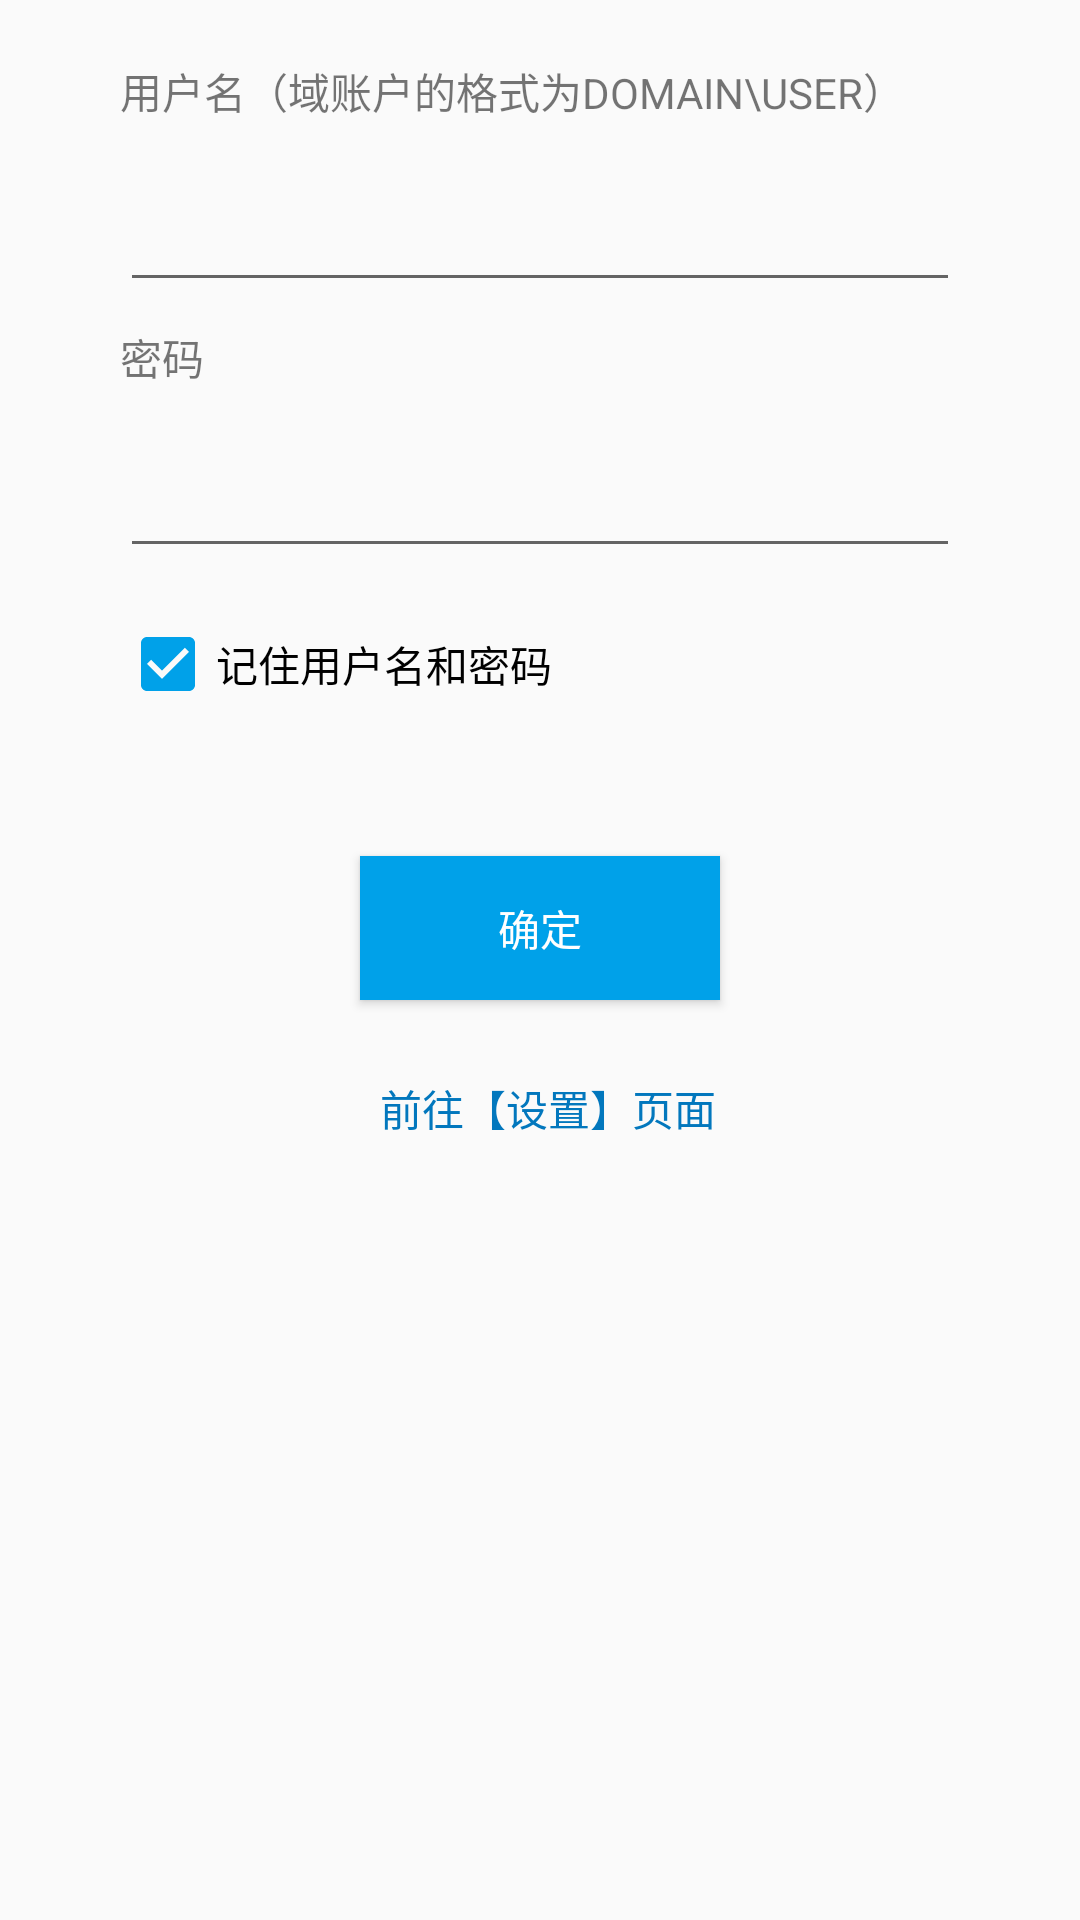

Layout XML and referenced resources for this Android screen:
<!-- AndroidManifest.xml: application theme AppTheme -->
<!-- res/layout/activity_http_auth.xml -->
<?xml version="1.0" encoding="utf-8"?>
<ScrollView xmlns:android="http://schemas.android.com/apk/res/android"
    xmlns:app="http://schemas.android.com/apk/res-auto"
    xmlns:tools="http://schemas.android.com/tools"
    android:layout_width="match_parent"
    android:layout_height="match_parent"
    android:layout_margin="2dp"
    android:overScrollMode="never"
    android:scrollbars="none">

    <androidx.constraintlayout.widget.ConstraintLayout
        android:layout_width="match_parent"
        android:layout_height="wrap_content"
        tools:context=".SettingActivity">

        <TextView
            android:id="@+id/textView"
            android:layout_width="280dp"
            android:layout_height="wrap_content"
            android:layout_marginStart="10dp"
            android:layout_marginTop="8dp"
            android:layout_marginEnd="10dp"
            android:labelFor="@id/txtPwd"
            android:text="@string/ui_button_password"
            android:textAlignment="viewStart"
            app:layout_constraintEnd_toEndOf="parent"
            app:layout_constraintStart_toStartOf="parent"
            app:layout_constraintTop_toBottomOf="@+id/txtUser" />

        <TextView
            android:id="@+id/textView2"
            android:layout_width="280dp"
            android:layout_height="wrap_content"
            android:layout_marginStart="10dp"
            android:layout_marginTop="20dp"
            android:layout_marginEnd="10dp"
            android:labelFor="@id/txtUser"
            android:text="@string/ui_button_user"
            android:textAlignment="viewStart"
            app:layout_constraintEnd_toEndOf="parent"
            app:layout_constraintStart_toStartOf="parent"
            app:layout_constraintTop_toTopOf="parent"
            tools:ignore="TextSizeCheck" />

        <EditText
            android:id="@+id/txtUser"
            android:layout_width="280dp"
            android:layout_height="48dp"
            android:layout_marginStart="10dp"
            android:layout_marginTop="12dp"
            android:layout_marginEnd="10dp"
            android:ems="10"
            android:importantForAutofill="no"
            android:inputType="textUri"
            android:maxLines="1"
            android:textSize="14sp"
            app:layout_constraintEnd_toEndOf="parent"
            app:layout_constraintStart_toStartOf="parent"
            app:layout_constraintTop_toBottomOf="@+id/textView2"
            tools:ignore="SpeakableTextPresentCheck,DuplicateSpeakableTextCheck" />

        <EditText
            android:id="@+id/txtPwd"
            android:layout_width="280dp"
            android:layout_height="48dp"
            android:layout_marginStart="20dp"
            android:layout_marginTop="12dp"
            android:layout_marginEnd="20dp"
            android:ems="10"
            android:importantForAutofill="no"
            android:inputType="text|textPassword"
            android:maxLines="1"
            android:textSize="14sp"
            app:layout_constraintEnd_toEndOf="parent"
            app:layout_constraintStart_toStartOf="parent"
            app:layout_constraintTop_toBottomOf="@+id/textView"
            tools:ignore="SpeakableTextPresentCheck,DuplicateSpeakableTextCheck" />


        <Button
            android:id="@+id/cmdSaveToken"
            style="@style/Widget.AppCompat.Button"
            android:layout_width="120dp"
            android:layout_height="48dp"
            android:layout_marginStart="100dp"
            android:layout_marginTop="40dp"
            android:layout_marginEnd="100dp"
            android:background="@color/colorAccent"
            android:text="@string/ui_button_ok"
            android:textColor="@color/white"
            android:textSize="14sp"
            app:layout_constraintEnd_toEndOf="parent"
            app:layout_constraintStart_toStartOf="parent"
            app:layout_constraintTop_toBottomOf="@+id/chkRemember"
            tools:ignore="TextContrastCheck" />

        <Button
            android:id="@+id/cmdGotoSetting"
            style="@style/Widget.AppCompat.Button.Borderless"
            android:layout_width="180dp"
            android:layout_height="48dp"
            android:layout_marginStart="20dp"
            android:layout_marginTop="12dp"
            android:layout_marginEnd="20dp"
            android:text="@string/ui_label_goto_setting"
            android:textColor="#0277BD"
            android:textSize="14sp"
            app:layout_constraintEnd_toEndOf="parent"
            app:layout_constraintHorizontal_bias="0.52"
            app:layout_constraintStart_toStartOf="parent"
            app:layout_constraintTop_toBottomOf="@+id/cmdSaveToken" />

        <CheckBox
            android:id="@+id/chkRemember"
            android:layout_width="280dp"
            android:layout_height="wrap_content"
            android:layout_marginStart="20dp"
            android:layout_marginTop="8dp"
            android:layout_marginEnd="20dp"
            android:checked="true"
            android:minHeight="48dp"
            android:text="@string/ui_checkbox_remember"
            app:layout_constraintEnd_toEndOf="parent"
            app:layout_constraintStart_toStartOf="parent"
            app:layout_constraintTop_toBottomOf="@+id/txtPwd" />

    </androidx.constraintlayout.widget.ConstraintLayout>

</ScrollView>
<!-- resources referenced by this layout -->
<resources>
  <color name="colorAccent">#ff00a1e9</color>
  <color name="white">#FFFFFFFF</color>
  <string name="ui_button_ok">确定</string>
  <string name="ui_button_password">密码</string>
  <string name="ui_button_user">用户名（域账户的格式为DOMAIN\\USER）</string>
  <string name="ui_checkbox_remember">记住用户名和密码</string>
  <string name="ui_label_goto_setting">前往【设置】页面</string>
  <style name="AppTheme" parent="Theme.AppCompat.Light.DarkActionBar">
          
          <item name="colorPrimary">@color/colorPrimary</item>
          <item name="colorPrimaryDark">@color/colorPrimaryDark</item>
          <item name="colorAccent">@color/colorAccent</item>
      </style>
  <color name="colorPrimary">#ff555555</color>
  <color name="colorPrimaryDark">#66000000</color>
</resources>
